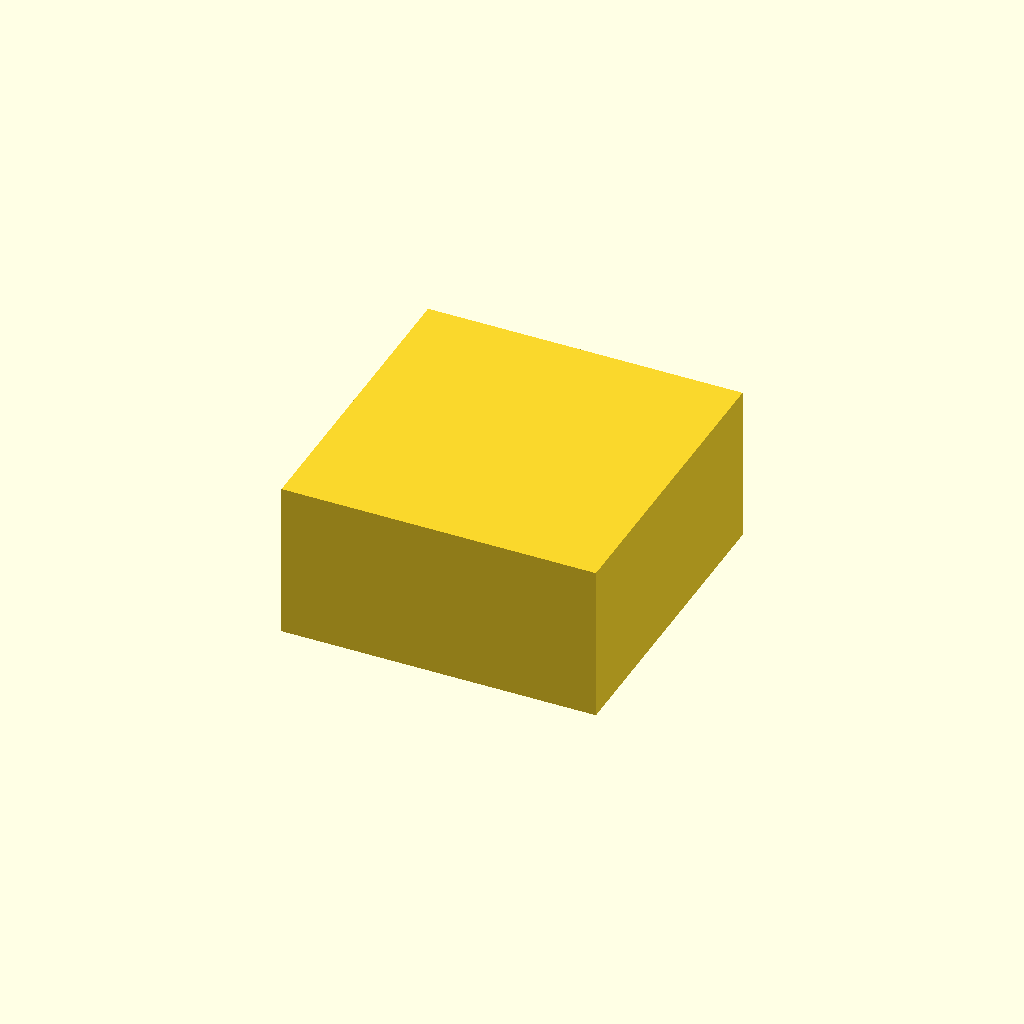
Cell 1 — every parameter at its default value.
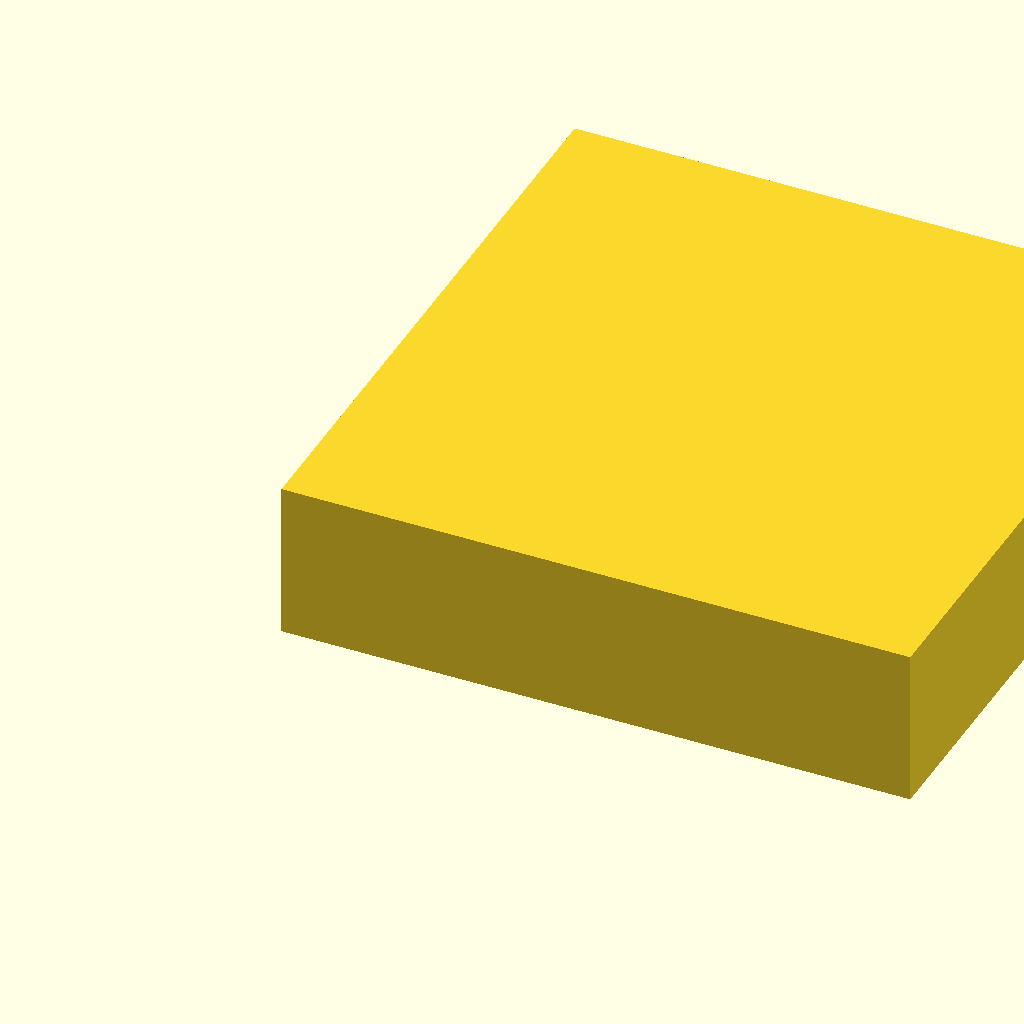
Cell 2: the same model with outer_size = 80.
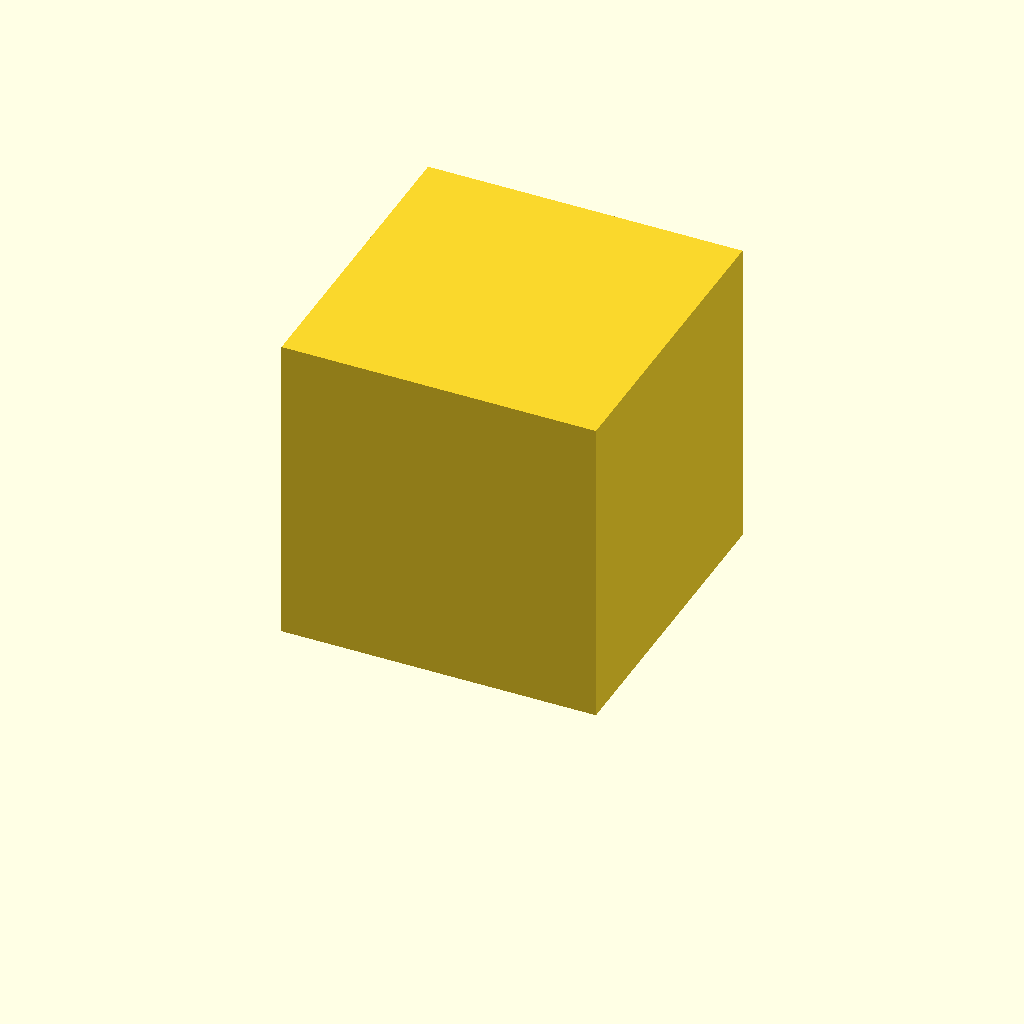
Cell 3: the same model with height = 40.
One fixed orthographic camera (rotation 55°, 0°, 25°; colour scheme Cornfield) for every cell.
The OpenSCAD source (WHUCAD_2798/0100/100000118/output_0/100000118.scad):

// Parameters
outer_size = 40;     // Outer box width and depth
height = 20;         // Height of the box
wall_thickness = 2;  // Thickness of the outer wall

module sloped_inner_box() {
    difference() {
        // Outer box
        cube([outer_size, outer_size, height]);

        // Inner cavity
        translate([wall_thickness, wall_thickness, 0])
        polyhedron(
            points=[
                [0, 0, 0],                                // 0: bottom corner
                [outer_size - 2*wall_thickness, 0, 0],    // 1: bottom front right
                [outer_size - 2*wall_thickness, outer_size - 2*wall_thickness, 0], // 2: bottom back right
                [0, outer_size - 2*wall_thickness, 0],    // 3: bottom back left
                [0, 0, height - wall_thickness]           // 4: top corner (sloped)
            ],
            faces=[
                [0, 1, 2, 3],  // bottom face
                [0, 1, 4],     // sloped triangle face
                [1, 2, 4],     // right wall
                [2, 3, 4],     // back wall
                [3, 0, 4]      // left wall
            ]
        );
    }
}

// Render the model
sloped_inner_box();
Customizer parameters (derived from the source; name, type, default, range or options):
outer_size: number, default 40
height: number, default 20
wall_thickness: number, default 2
